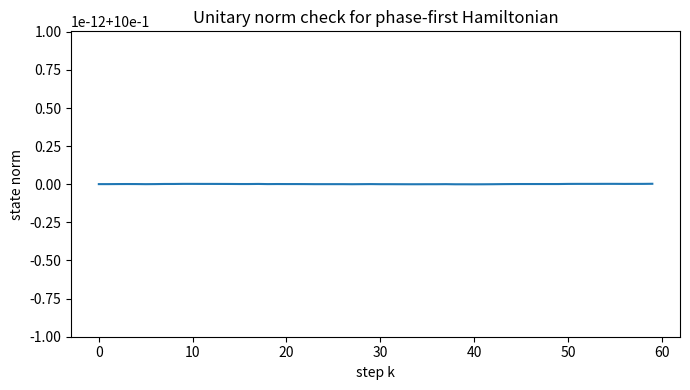
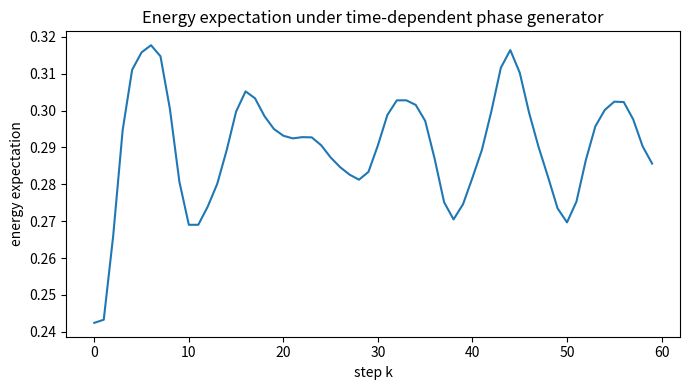

Generate these figures, in order, with matplotlib:
#!/usr/bin/env python3
"""
Finite-dimensional consistency demo for the phase-first Hamiltonian.

The demo constructs a Hermitian Information/Intention operator, a simple
covariant kinetic term, and a time-step unitary. It checks Hermiticity and
norm conservation. This is a structural test, not a physical validation.
"""
from __future__ import annotations

import argparse
import json
import math
from pathlib import Path

import matplotlib.pyplot as plt
import numpy as np

KAPPA = math.log(2.0) / (24.0 * math.pi)


def hermitian_random(n: int, rng: np.random.Generator) -> np.ndarray:
    a = rng.normal(size=(n, n)) + 1j * rng.normal(size=(n, n))
    return 0.5 * (a + a.conj().T)


def unitary_from_hermitian(H: np.ndarray, dt: float) -> np.ndarray:
    vals, vecs = np.linalg.eigh(H)
    return vecs @ np.diag(np.exp(-1j * dt * vals)) @ vecs.conj().T


def main() -> None:
    ap = argparse.ArgumentParser()
    ap.add_argument("--dim", type=int, default=8)
    ap.add_argument("--steps", type=int, default=60)
    ap.add_argument("--seed", type=int, default=42)
    ap.add_argument("--out", type=Path, default=Path("results/hamiltonian_matrix_results.json"))
    ap.add_argument("--figdir", type=Path, default=Path("figures"))
    args = ap.parse_args()

    rng = np.random.default_rng(args.seed)
    n = args.dim
    W = hermitian_random(n, rng)
    V0 = hermitian_random(n, rng)
    A = hermitian_random(n, rng) * 0.05
    P = np.diag(np.linspace(-1.0, 1.0, n))

    # Covariant kinetic proxy: Pi = P - A, H_perp = 0.5 Pi^2.
    Pi = P - A
    H_perp = 0.5 * (Pi @ Pi)

    # Phase/free part: kappa*W + small zero fluctuation channel.
    psi = rng.normal(size=n) + 1j * rng.normal(size=n)
    psi = psi / np.linalg.norm(psi)

    norms = []
    herm_errors = []
    energies = []
    dt = 0.08
    for k in range(args.steps):
        rho = 1.0 + 0.25 * math.sin(2.0 * math.pi * k / 7.0)
        fluct = 0.07 * math.cos(2.0 * math.pi * k / 11.0) * V0
        H_free = rho * (KAPPA * W + fluct)
        H = H_free + H_perp
        herm_errors.append(float(np.linalg.norm(H - H.conj().T)))
        energies.append(float(np.real(np.vdot(psi, H @ psi))))
        U = unitary_from_hermitian(H, dt)
        psi = U @ psi
        norms.append(float(np.linalg.norm(psi)))

    args.out.parent.mkdir(parents=True, exist_ok=True)
    args.figdir.mkdir(parents=True, exist_ok=True)
    result = {
        "dim": n,
        "steps": args.steps,
        "kappa_ln2_over_24pi": KAPPA,
        "max_hermiticity_error": max(herm_errors),
        "max_norm_deviation": max(abs(x - 1.0) for x in norms),
        "energy_expectation_first": energies[0],
        "energy_expectation_last": energies[-1],
    }
    args.out.write_text(json.dumps(result, indent=2), encoding="utf-8")

    plt.figure(figsize=(7, 4))
    plt.plot(range(args.steps), norms)
    plt.xlabel("step k")
    plt.ylabel("state norm")
    plt.title("Unitary norm check for phase-first Hamiltonian")
    plt.tight_layout()
    plt.savefig(args.figdir / "unitary_norm_check.png", dpi=180)
    plt.close()

    plt.figure(figsize=(7, 4))
    plt.plot(range(args.steps), energies)
    plt.xlabel("step k")
    plt.ylabel("energy expectation")
    plt.title("Energy expectation under time-dependent phase generator")
    plt.tight_layout()
    plt.savefig(args.figdir / "energy_expectation_demo.png", dpi=180)
    plt.close()

    print(json.dumps(result, indent=2))


if __name__ == "__main__":
    main()
